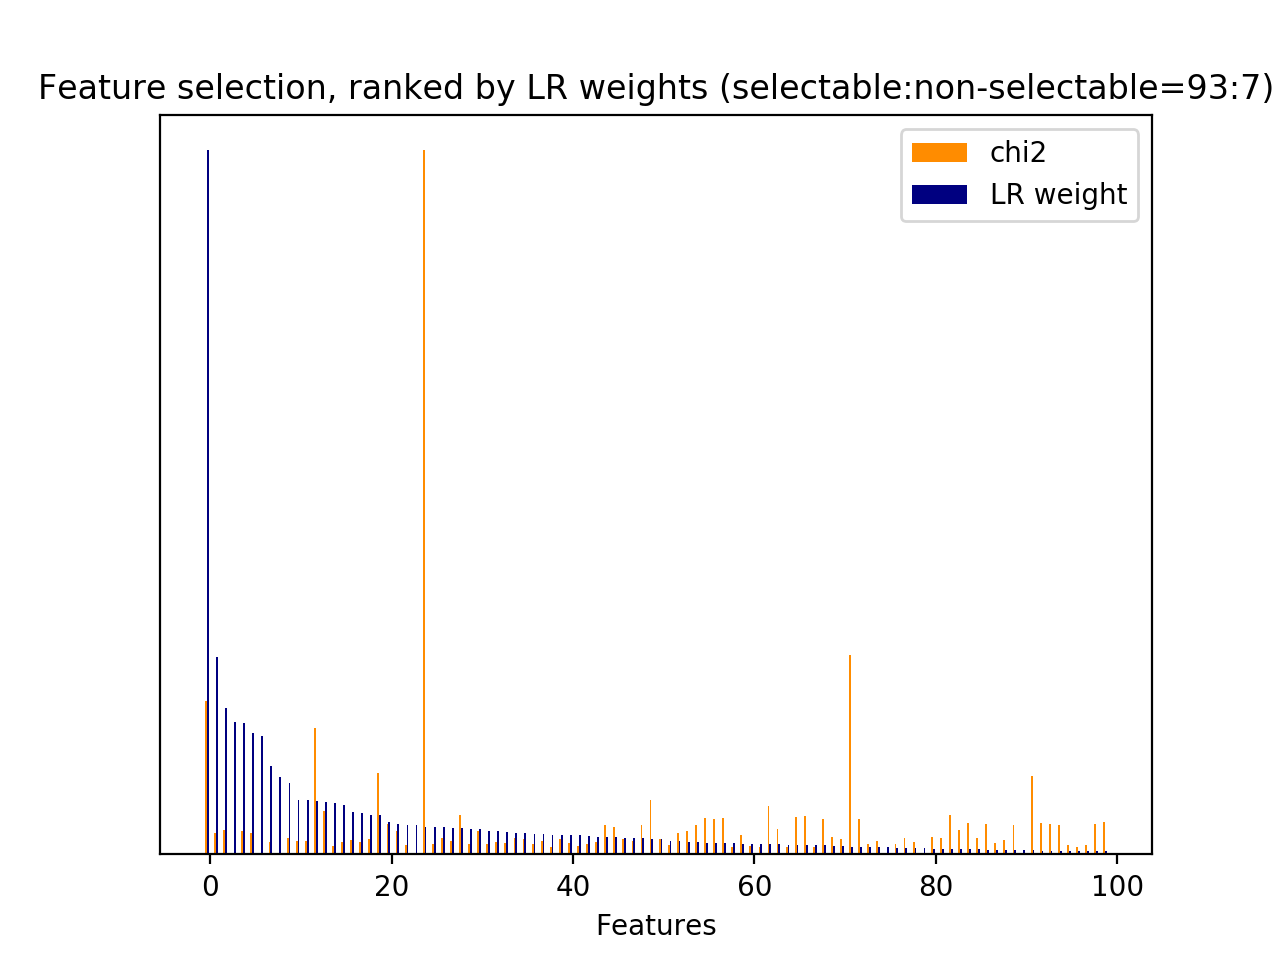

The table this chart was drawn from, first rows:
id, name, prefix, chi2, chi2_rank, clf_weight, clf_weight_rank
0, 1, b'1-utterance_length.current_user_uttera…, 255.3, 60, 0.0082, 80
1, 2.1, b'2.1-user_action_words.current_user_utt…, 518.2, 17, 0.0159, 57
14, 2.1, b'2.1-user_action_words.current_user_utt…, 432.7, 32, 0.0055, 93
16, 2.1, b'2.1-user_action_words.current_user_utt…, 432.1, 34, 0.0055, 98
24, 2.2, b'2.2-#user_action_words.current_user_ut…, 543.3, 14, 0.0011, 121
26, 3, b'3-time_feature__end_of_session', 220.2, 74, 0.0118, 70
28, 3, b'3-time_feature__time_ratio', 170.5, 93, 0.1252, 7
29, 3, b'3-time_feature__turns_from_start', 2854, 1, 0.0109, 71
30, 3, b'3-time_feature__turns_to_end', 10060, 0, 0.0396, 24
40, 4.1, b'4.1-ngram.current_user_utterance__addr…, 344.7, 47, 0.2072, 2
792, 4.1, b'4.1-ngram.current_user_utterance__numb…, 182.4, 88, 0.0335, 32
848, 4.1, b'4.1-ngram.current_user_utterance__phon…, 185.5, 86, 0.0776, 10
850, 4.1, b'4.1-ngram.current_user_utterance__phon…, 187.1, 85, 0.0291, 37
949, 4.1, b'4.1-ngram.current_user_utterance__rest…, 154.6, 98, 0.0099, 73
1281, 4.1, b'4.1-ngram.current_user_utterance__what…, 117, 115, 0.0270, 41
1325, 1, b'1-utterance_length.next_system_utteran…, 301.6, 57, 0.1731, 5
3431, 4.1, b'4.1-ngram.next_system_utterance__examp…, 187.8, 84, 0.0228, 47
4386, 4.1, b'4.1-ngram.next_system_utterance__kind', 105.2, 127, 0.0282, 38
4742, 4.1, b'4.1-ngram.next_system_utterance__looki…, 150.3, 99, 0.0339, 31
6960, 1, b'1-utterance_length.next_user_utterance…, 665.9, 9, 0.0031, 111
6962, 2.1, b'2.1-user_action_words.next_user_uttera…, 421.5, 36, 0.0055, 94
6973, 2.1, b'2.1-user_action_words.next_user_uttera…, 147.3, 101, 0.0094, 76
6975, 2.1, b'2.1-user_action_words.next_user_uttera…, 449.8, 25, 0.0072, 84
6977, 2.1, b'2.1-user_action_words.next_user_uttera…, 443.1, 26, 0.0040, 104
6984, 2.2, b'2.2-#user_action_words.next_user_utter…, 358.3, 44, 0.0142, 63
6995, 4.1, b'4.1-ngram.next_user_utterance__address…, 232.4, 67, 0.0305, 34
7074, 4.1, b'4.1-ngram.next_user_utterance__bye', 223.3, 71, 0.0217, 50
7080, 4.1, b'4.1-ngram.next_user_utterance__care', 249.4, 63, 0.0119, 69
7180, 4.1, b'4.1-ngram.next_user_utterance__dont', 229.8, 68, 0.0091, 77
7181, 4.1, b'4.1-ngram.next_user_utterance__dont ca…, 234.9, 66, 0.1014, 9
7253, 4.1, b'4.1-ngram.next_user_utterance__good', 221.3, 72, 0.0565, 18
7254, 4.1, b'4.1-ngram.next_user_utterance__good by…, 220.5, 73, 0.0000, 134
7259, 4.1, b'4.1-ngram.next_user_utterance__goodbye…, 182.2, 89, 0.0699, 15
7514, 4.1, b'4.1-ngram.next_user_utterance__number', 169.3, 94, 0.0068, 87
7576, 4.1, b'4.1-ngram.next_user_utterance__phone', 167.7, 95, 0.0312, 33
7578, 4.1, b'4.1-ngram.next_user_utterance__phone n…, 167, 96, 0.0046, 102
7642, 4.1, b'4.1-ngram.next_user_utterance__restaur…, 108.9, 119, 0.0131, 64
7756, 4.1, b'4.1-ngram.next_user_utterance__thank', 333.5, 49, 0.1873, 4
7761, 4.1, b'4.1-ngram.next_user_utterance__thank g…, 218.6, 75, 0.0238, 46
7762, 4.1, b'4.1-ngram.next_user_utterance__thank g…, 215.8, 76, 0.0304, 35
7765, 4.1, b'4.1-ngram.next_user_utterance__thank g…, 178.9, 90, 0.0585, 17
7935, 5, b'5-phrase_feature__noun_phrases__curren…, 517.2, 18, 0.0168, 55
8484, 5, b'5-phrase_feature__noun_phrases__curren…, 432.7, 31, 0.0068, 86
8530, 5, b'5-phrase_feature__noun_phrases__curren…, 432.1, 33, 0.0034, 108
8533, 5, b'5-phrase_feature__noun_phrases__curren…, 430.3, 35, 0.0465, 20
8549, 5, b'5-phrase_feature__noun_phrases__curren…, 107.5, 122, 0.0129, 67
8611, 5, b'5-phrase_feature__noun_phrases__curren…, 235.2, 65, 0.0072, 85
8734, 5, b'5-phrase_feature__noun_phrases__curren…, 145.6, 103, 0.0295, 36
8828, 5, b'5-phrase_feature__noun_phrases__curren…, 251.2, 62, 0.0008, 127
8921, 5, b'5-phrase_feature__noun_phrases__next_s…, 130.5, 112, 0.0047, 101
8936, 5, b'5-phrase_feature__noun_phrases__next_s…, 133.9, 109, 0.0004, 130
9003, 5, b'5-phrase_feature__noun_phrases__next_s…, 107.4, 123, 0.0152, 61
9118, 5, b'5-phrase_feature__noun_phrases__next_s…, 317.7, 54, 0.0004, 131
9132, 5, b'5-phrase_feature__noun_phrases__next_s…, 332.9, 51, 0.0359, 30
9172, 5, b'5-phrase_feature__noun_phrases__next_s…, 1813, 3, 0.0764, 12
9210, 5, b'5-phrase_feature__noun_phrases__next_s…, 171.7, 92, 0.0089, 78
9233, 5, b'5-phrase_feature__noun_phrases__next_s…, 210.6, 78, 0.0061, 88
9315, 5, b'5-phrase_feature__noun_phrases__next_s…, 495.6, 22, 0.0000, 139
9351, 5, b'5-phrase_feature__noun_phrases__next_s…, 1160, 4, 0.0559, 19
9361, 5, b'5-phrase_feature__noun_phrases__next_s…, 332.9, 52, 0.0178, 53
... 80 more rows
